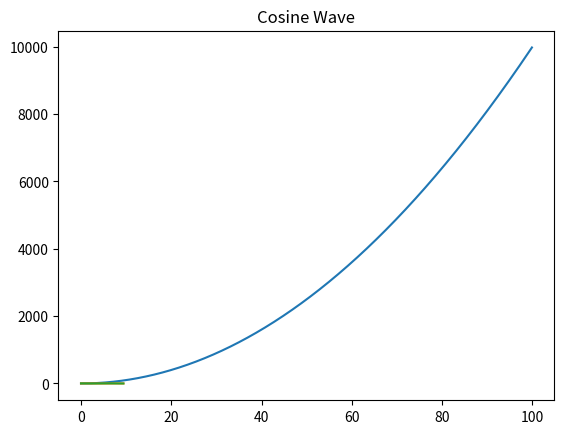

Here is the Python script that generated this plot:
# Practice using numpy

#

# ###  Array operations in numpy

# #### 1. Import numpy package
import numpy as np
import matplotlib.pyplot as plt


def q2():
    """
    2. Create a one-dimensional array a and initialize as [4,5,6].
    (1) Print the type of a
    (2) Print the shape of a
    (3) Print the first element in a (the value should be 4)
    """
    a = [4, 5, 6]
    variable_type = type(a)
    shape = np.shape(a)
    first_element = a[0]

    print(
        "Question 2:\n",
        f"variable_type = {variable_type} \n",
        f"shape = {shape} \n",
        f"first element={first_element}\n",
        "\n",
    )


def q3():
    """
    3. Create a two-dimensional array b and initialize as [ [4,5,6], [1,2,3] ].
    (1) Print the shape of b
    (2) Print b(0,0), b(0,1), b(1,1) (the values should be 4,5,2)
    """
    b = [
        [4, 5, 6],
        [1, 2, 3],
    ]
    shape = np.shape(b)
    values = [b[0][0], b[0][1], b[1][1]]

    print(
        "Question 3:\n",
        f"shape = {shape} \n",
        f"elements = {values}\n",
        "\n",
    )


def q4():
    """
    4.
    (1) Create a matrix a, which is all 0, of size 3x3
    (2) Create a matrix b, which is all 1, of size 4x5
    (3) Create a unit matrix c, of size 4x4
    (4) Create a random matrix d, of size 3x2
    """
    a = np.zeros((3, 3))
    b = np.ones((4, 5))
    c = np.identity(4)
    d = np.random.rand(3, 2)

    print(
        "Question 4:\n",
        f"All zeros 3x3:\n{a}\n",
        f"All ones 4x5:\n{b}\n",
        f"Unit matrix 4x4:\n {c}\n",
        f"Random matrix 3x2:\n{d}\n\n",
    )


def q5():
    """
    5. Create an array a and initialize as [[1, 2, 3, 4], [5, 6, 7, 8], [9, 10, 11, 12]].
    (1) Print a
    (2) Put the 0th and 1st rows, 2nd and 3rd columns of  array a into  array b, then print b.
    (3) Print b(0,0)
    """
    a = np.arange(1, 13).reshape((4, 3))
    b = a[0:2, 1:3]
    print(
        "Question 5:\n",
        f"array 'a':\n{a}\n",
        f"b[0,0]: {b[0][0]}\n\n",
    )



def q6():
    """
    6. Put all the elements of the last two rows of array a (question 5) into an new array c
    (1) Print c
    (2) Print the last element of the first row in c (hint: Use -1 for the last element)
    """
    a = np.arange(1, 13).reshape((4, 3))
    c = a[-2:]

    last_element = c[0][-1]
    print(
        "Question 6:\n",
        f"array 'c':\n{c}\n",
        f"Last Element: {last_element}\n\n",
    )  


# ###  Array arithmetical operation in numpy
def q7():
    """
    7.
    (1) Create  an array x and initialize as [[1, 2], [3, 4]], dtype=np.float64.
    (2) Create  an array y and initialize as [[5, 6], [7, 8]], dtype=np.float64.
    (3) Print x + y and np.add(x, y)
    (4) Print x - y and np.subtract(x, y）
    (5) Print x * y, np.multiply(x, y）and np.dot(x,y), and compare the results
    (6) Print x / y and np.divide(x,y)
    (7) Print  the sqaure of x (hint: np.sqrt())
    (8) Print x.dot(y) and np.dot(x,y)
    """
    x = np.array([[1,2],[3,4]],dtype=np.float64)
    y = np.array([[5,6],[7,8]],dtype=np.float64)
    add = x+y,np.add(x,y)
    subtract = x-y,np.subtract(x,y)
    multi = x*y,np.multiply(x,y)
    divide = x/y,np.divide(x,y)
    sqre = np.sqrt(x)
    dot = x.dot(y), np.add(x,y)

    print(
        "Question 7:\n",
        f"Add: {add}\n",
        f"Subtract: {subtract}\n",
        f"Multi: {multi}\n",
        f"Divide: {divide}\n",
        f"Square: {sqre}\n",
        f"Dot: {dot}\n\n",
    )
    return x


def q8():
    """
    8. sum (use the array x in question 7)
    (1) print the sum of x
    (2) print the sum of the rows of x  (hint: axis = 0)
    (3) print the sum of the columns of x  (hint: axis = 1)
    """
    x = np.array([[1,2],[3,4]],dtype=np.float64)
    s = np.sum(x)
    sum_rows = np.sum(x,axis=0) 
    sum_cols = np.sum(x,axis=1)
    print(
        "Question 8:\n",
        f"Total Sum: {s}\n",
        f"Row Sum: {sum_rows}\n",
        f"Col Sum: {sum_cols}\n",


    )

def q9():
    """
    9. mean (use the array x in question 7)
    (1) print the mean of x
    (2) print the mean of the rows of x  (hint: axis = 0)
    (3) print the mean of the columns of x  (hint: axis = 1)
    """
    x = np.array([[1,2],[3,4]],dtype=np.float64)
    mean = np.mean(x)
    mean_rows = np.mean(x,axis=0)
    mean_cols = np.mean(x,axis=1)


def q10():
    """
    10. Using the array x in question 7 to get the matrix transpose of x
    """
    x = np.array([[1,2],[3,4]],dtype=np.float64)
    transposed = np.transpose(x)



def q11():
    """
    11. Get the index of the max elements in x in question 7
    (1) print the index of the max element of x
    (2) print the index of the max elementof in the rows of x  (hint: axis = 0)
    (3) print the index of the max elementof in the columns of x  (hint: axis = 1)
    """
    x = np.array([[1,2],[3,4]],dtype=np.float64)
    max_element = np.argmax(x)
    max_rows = np.argmax(x,axis=0)
    max_colms = np.argmax(x,axis=1)



def q12():
    """
    12. Plot
     axis X:  x = np.arange(0, 100, 0.1)    axis Y: y=x*x （hint: use  matplotlib.pyplot package）
    """
    x = np.arange(0, 100, 0.1)
    y=x*x

    plt.plot(x,y)
    plt.show()
    

def q13():
    """
    13. Plot sin() and cos()   (hint: use np.sin(), np.cos() and matplotlib.pyplot package）
    (1) axis X: x = np.arange(0, 3 * np.pi, 0.1)   axis Y: y=sin(x)
    (2) axis X: x = np.arange(0, 3 * np.pi, 0.1)   axis Y: y=cos(x)
    """

    x = np.arange(0, 3 * np.pi, 0.1)   
    y=np.sin(x)
    plt.title("Sine Wave")
    plt.plot(x,y)
    plt.show()
    x = np.arange(0, 3 * np.pi, 0.1)   
    y=np.cos(x)
    plt.title("Cosine Wave")
    plt.plot(x,y)
    plt.show()
    


if __name__ == "__main__":
    q2()
    q3()
    q4()
    q5()
    q6() 
    q7()
    q8()
    q9()
    q10()
    q11()
    q12()
    q13()
